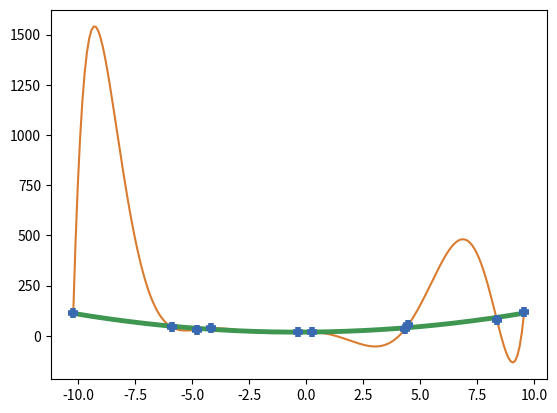

The script that saved this image:
import matplotlib.pyplot as plt
import numpy as np
# from scipy.interpolate import interp1d

n_observations = 10
jitter_x = 4
jitter_y = 30

r = 10
x = np.linspace(-r, r, n_observations) + np.random.rand(n_observations)*jitter_x - jitter_x/2
y = ((x)**2)+20 + np.random.rand(n_observations)*jitter_y - jitter_y/2
# y = [37.03706428, 34.88925027, 29.39072556, 24.46739443, 12.1051254,  21.42073355, 18.20683003, 20.74063966, 38.88716749, 42.14923628,]
# y = (.8*x+5) * np.random.rand(n_observations)*jitter_y - jitter_y/2
poly = np.poly1d(np.polyfit(x, y, n_observations-1))
parabola = np.poly1d(np.polyfit(x, y, 2))
poly_x = np.linspace(x[0], x[-1], n_observations*20)

plt.scatter(x, y, marker='+', s=60, zorder=3, c='#3969b1', linewidths=4)

plt.plot(poly_x, poly(poly_x), zorder = 2, c='#da7c30', linewidth=1.5, solid_capstyle='round')
plt.plot(poly_x, parabola(poly_x), c='#3e9651', zorder=2, linewidth=3.5, solid_capstyle='round')

#plt.ylim(0, 60)
#plt.xlim(x[0]-1, x[-1]+1)

# plt.gca().set_yticklabels([])
# plt.gca().set_xticklabels([])

plt.show()
# plt.savefig('overfitting.png', dpi=300, bbox_inches='tight')